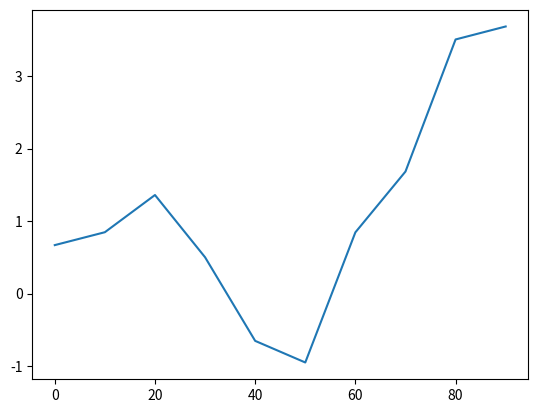
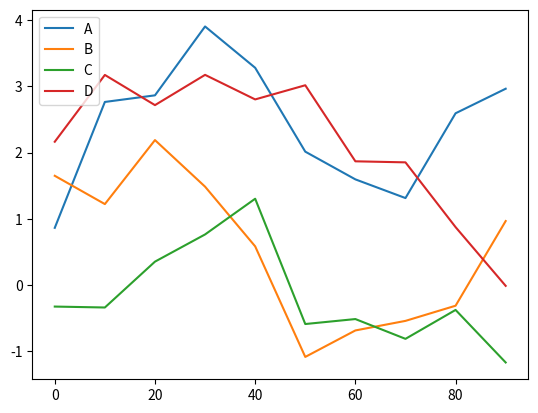
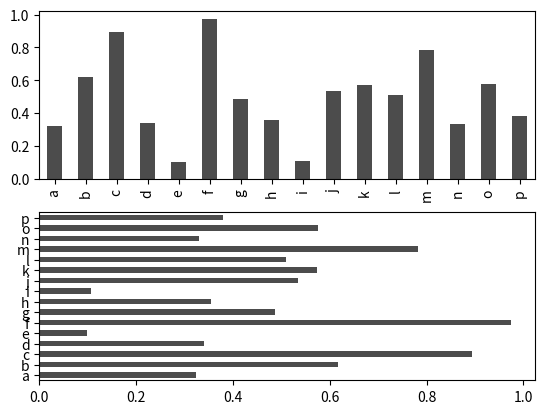
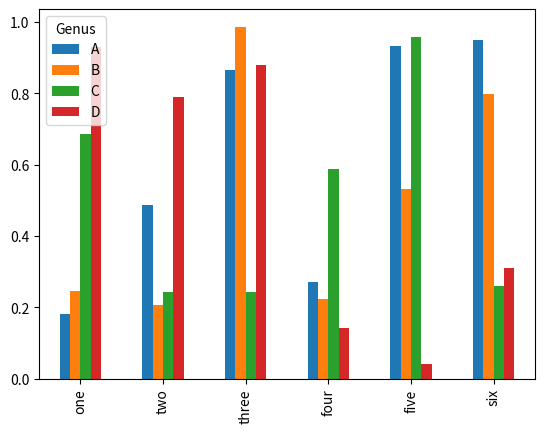
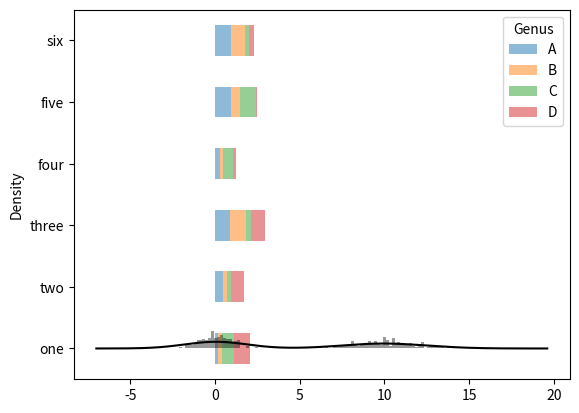

Write the Python code that produced these figures, in order.
# -*- coding: utf-8 -*-
"""
Created on Tue Oct 30 09:31:43 2018

@author: natasha_yang

@e-mail: ityangna0402@163.com
"""

#Pyecharts
import pandas as pd
import numpy as np
import matplotlib.pyplot as plt

data = pd.Series(np.random.randn(10).cumsum(), index=np.arange(0, 100, 10))
data.plot()
#Series.plot()参数
#ax:绘图所用的matplotlib子图对象；如果没传值，则使用当前活动的matplotlib子图
#style:传给matplotlib的样式字符串，比如'ko--'
#alpha:图片不透明度(从0到1)
#kind:可以是 'area'、 'bar'、 'barh'、 'density'、'hist'、 'kde'、 'line'、 'pie'
#logy:在y轴上使用对数缩放
#use_index:使用对象索引刻度标签
#rot:刻度标签的旋转(0到360)
#xticks:用于x轴刻度的值
#yticks:用于y轴
#xlim:x轴范围(例如[0,10])
#ylim:y轴范围
#grid:展示轴网格(默认是打开的)

df = pd.DataFrame(np.random.randn(10, 4).cumsum(0), columns=['A', 'B', 'C', 'D'], index=np.arange(0, 100, 10))
df.plot()#df.plot.line( )
#DataFrame.plot()的参数
#subplots:将DataFrame的每一列绘制在独立的子图中
#sharex:如果subplots=True，则共享相同的x轴、刻度和范围
#sharey:如果subplots=True，则共享相同的y轴
#figsize:用于生成图片尺寸的元组
#title:标题字符串
#legend:添加子图图例(默认是True)
#sort_columns:按字母顺序绘制各列，默认情况下使用已有的列顺序

#plot.bar()和plot.barh()可以分别绘制垂直和水平的柱状图
fig, axes = plt.subplots(2, 1)
data = pd.Series(np.random.rand(16), index=list('abcdefghijklmnop'))
data.plot.bar(ax=axes[0], color='k', alpha=0.7)#作为X轴
data.plot.barh(ax=axes[1], color='k', alpha=0.7)#作为y轴

df = pd.DataFrame(np.random.rand(6, 4), index=['one', 'two', 'three', 'four', 'five', 'six'], columns=pd.Index(['A', 'B', 'C', 'D'], name='Genus'))
df.plot.bar()
#传递stacked=True来生成堆积柱状图
df.plot.barh(stacked=True, alpha=0.5)

import seaborn as sns
#两个不同的标准正态分布组成的双峰分布
comp1 = np.random.normal(0, 1, size=200)
comp2 = np.random.normal(10, 2, size=200)
values = pd.Series(np.concatenate([comp1, comp2]))
#distplot方法可以绘制直方图和连续密度估计
sns.distplot(values, bins=100, color='k')